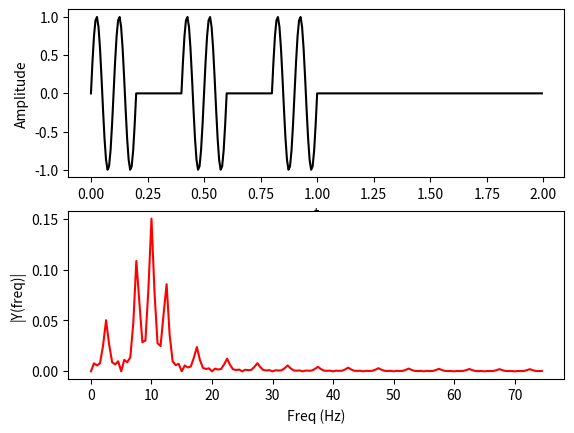

Here is the Python script that generated this plot:
import matplotlib.pyplot as plot
import numpy as np
import sys
from scipy import signal

file ='test'
m=0.3
type='ask'
freq=10
freqs=2

if (len(sys.argv)>1):
        file=str(sys.argv[1])

if (len(sys.argv)>2):
        type=(sys.argv[2])

if (len(sys.argv)>3):
        freq=int(sys.argv[3])


Fs = 150.0;  # sampling rate
Ts = 1.0/Fs; # sampling interval

t = np.arange(0,2,Ts)

if (type=='fsk'):
	bit_arr = np.array([-5,-5,5,5,-5,5,5,-5,-5,5]) 
	samples_per_bit = 2*Fs/bit_arr.size 
	dd = np.repeat(bit_arr, samples_per_bit)
	y= np.sin(2 * np.pi * (freq + dd) * t)
elif (type=='psk'):
	bit_arr = np.array([0,0,90,90,0,90,90,0,0,90])
	samples_per_bit = 2*Fs/bit_arr.size 
	dd = np.repeat(bit_arr, samples_per_bit)
	y= np.sin(2 * np.pi * (freq) * t+(np.pi*dd/180))
else:
	#bit_arr = np.array([1, 0, 1, 1, 0])
	#bit_arr = np.array([1,0,1,0,1,0,1,0,1,0])
	# precisa colocar 10 valores na array
	bit_arr = np.array([1,0,1,0,1,0,0,0,0,0])
	samples_per_bit = 2*Fs/bit_arr.size 
	dd = np.repeat(bit_arr, samples_per_bit)
	y= dd*np.sin(2 * np.pi * freq * t)

port = np.sin(2 * np.pi * freq * t);

n = len(y) # length of the signal
k = np.arange(n)
T = n/Fs
frq = k/T # two sides frequency range
frq = frq[range(int(n/2))] # one side frequency range
Y = np.fft.fft(y)/n # fft computing and normalization
Y = Y[range(int(n/2))]

fig,myplot = plot.subplots(2, 1)
myplot[0].plot(t,y,'k')
myplot[0].set_xlabel('t')
myplot[0].set_ylabel('Amplitude')

#plot.gca().axis('off')

myplot[1].plot(frq,abs(Y),'r') # plotting the spectrum
myplot[1].set_xlabel('Freq (Hz)')
myplot[1].set_ylabel('|Y(freq)|')

##myplot[2].plot(t,port,'k') # plotting the spectrum
##myplot[2].set_xlabel('t')
##myplot[2].set_ylabel('Amplitude')

#plot.gca().axis('off')
#plot.savefig(file)
#plot.show()
